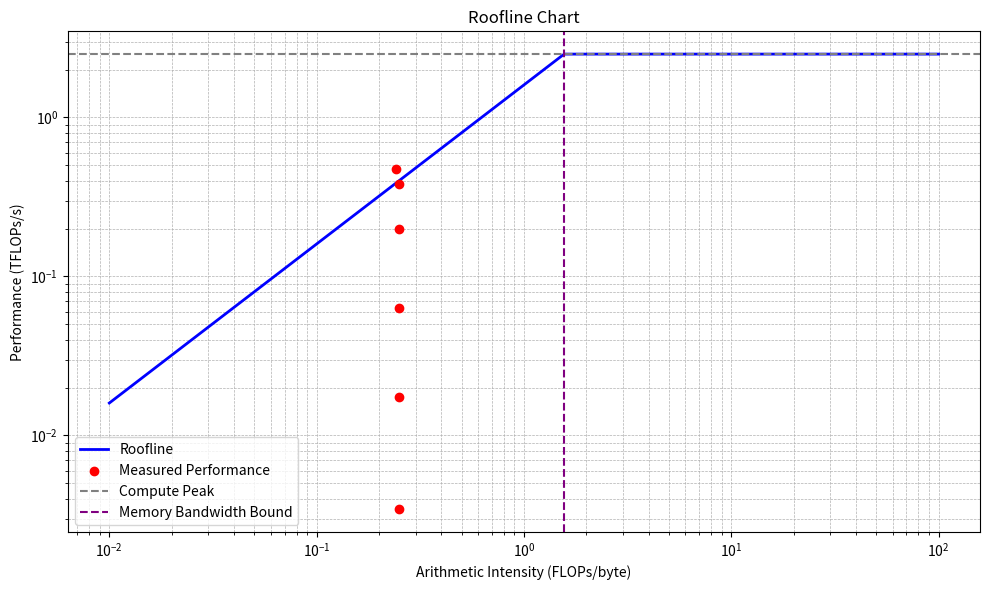

Write the Python code that produced this figure.
import matplotlib.pyplot as plt
import numpy as np

def plot_roofline(performance_metrics, arithmetic_intensities, 
                  system_peak_tflops, memory_bandwidth_tbps, grid_sizes):
    """
    Plots a roofline chart for a given system's theoretical limits and performance metrics.

    Parameters:
        performance_metrics (list): A list of performance metrics in TFLOPs/s.
        arithmetic_intensities (list): A list of arithmetic intensities (FLOPs/byte).
        system_peak_tflops (float): The theoretical peak performance of the system in TFLOPs/s.
        memory_bandwidth_tbps (float): The system's memory bandwidth in TB/s.
        grid_sizes (list): List of grid sizes corresponding to each data point.
    """
    # Memory bandwidth in TB/s is already in the correct units for TFLOPs/byte
    memory_bandwidth_tflops_per_byte = memory_bandwidth_tbps

    # Define x-axis (arithmetic intensity)
    x = np.logspace(-2, 2, 500)  # Logarithmic scale for x-axis

    # Define the roofline model
    roofline = np.minimum(memory_bandwidth_tflops_per_byte * x, system_peak_tflops)

    # Plot the roofline
    plt.figure(figsize=(10, 6))
    plt.plot(x, roofline, label="Roofline", color="blue", linewidth=2)

    # Plot the performance metrics
    plt.scatter(arithmetic_intensities, performance_metrics, color="red", label="Measured Performance", zorder=5)

    # Set chart limits and scales
    plt.xscale("log")
    plt.yscale("log")
    plt.xlabel("Arithmetic Intensity (FLOPs/byte)")
    plt.ylabel("Performance (TFLOPs/s)")
    plt.title("Roofline Chart")

    # Add legends and grid
    plt.axhline(system_peak_tflops, color="gray", linestyle="--", label="Compute Peak")
    plt.axvline(system_peak_tflops / memory_bandwidth_tflops_per_byte, color="purple", linestyle="--", 
                label="Memory Bandwidth Bound")
    plt.legend()
    plt.grid(which="both", linestyle="--", linewidth=0.5)

    # Show the plot
    plt.tight_layout()
    plt.show()

# Example usage:
grid_sizes = [128, 256, 512, 1024, 2048, 4096]

# Fused kernel, pinned memory, no streams
# performances = [0.128017, 0.478837, 0.574791, 0.575178, 0.599341]
# arithmetic_intensities = [0.248729, 0.249026, 0.249174, 0.249248, 0.249285]

# Num streams = 2
# performances = [0.010066, 0.106564, 0.276888, 0.457067, 0.567327, 0.531406]
# arithmetic_intensities = [0.248729, 0.249026, 0.249174, 0.249248, 0.249285, 0.242366]

# Num streams = 4
# performances = [0.005788, 0.059295, 0.188104, 0.378843, 0.519462, 0.521576]
# arithmetic_intensities = [0.248729, 0.249026, 0.249174, 0.249248, 0.249285, 0.242366]

# Num streams = 8
# performances = [0.005569, 0.034584, 0.116214, 0.330147, 0.459892, 0.507910]
# arithmetic_intensities = [0.248729, 0.249026, 0.249174, 0.249248, 0.249285, 0.242366]

# Num streams = 16
performances = [0.003435, 0.017445, 0.063776, 0.199340, 0.383715, 0.471399]
arithmetic_intensities = [0.248729, 0.249026, 0.249174, 0.249248, 0.249285, 0.242366]

system_peak_tflops = 2.5
memory_bandwidth_tbps = 1.6

plot_roofline(performances, arithmetic_intensities, system_peak_tflops, memory_bandwidth_tbps, grid_sizes)
# save plot
plt.savefig("roofline_optimized+num_streams=16.png")